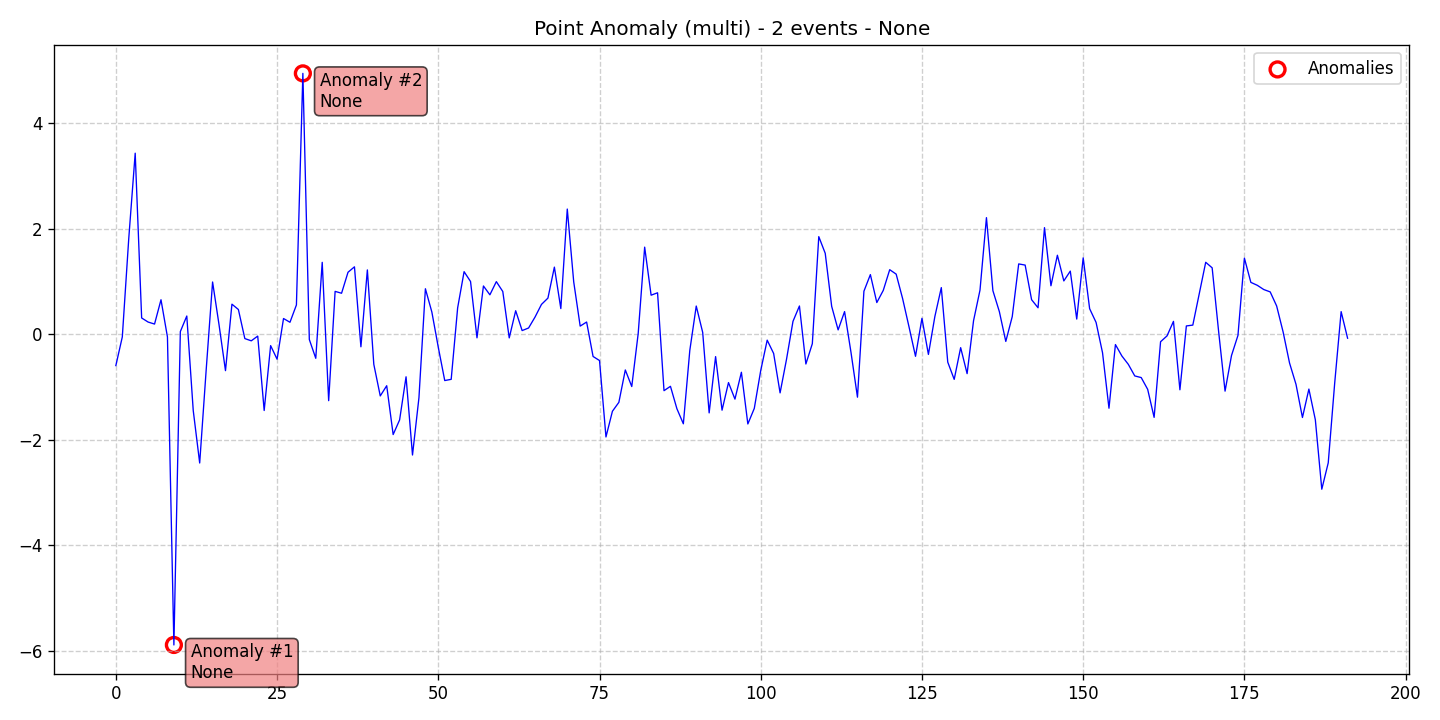

Values plotted in this chart, from the file beside it:
data, stationary, det_lin_up, det_lin_down, det_quad, det_cubic, det_exp, det_damped, stoc_trend, volatility, single_seas, multiple_seas, point_anom_single, point_anom_multi, collect_anom, context_anom, mean_shift, var_shift, trend_shift, date, is_break, is_anomaly, is_multi, location_beginning
-0.5967, 0, 0, 0, 0, 0, 0, 0, 0, 0, 0, 0, 0, 1, 0, 0, 0, 0, 0, 2020-01-01, 0, 0, 1, 0
-0.054, 0, 0, 0, 0, 0, 0, 0, 0, 0, 0, 0, 0, 1, 0, 0, 0, 0, 0, 2020-01-02, 0, 0, 1, 0
1.81, 0, 0, 0, 0, 0, 0, 0, 0, 0, 0, 0, 0, 1, 0, 0, 0, 0, 0, 2020-01-03, 0, 0, 1, 0
3.43, 0, 0, 0, 0, 0, 0, 0, 0, 0, 0, 0, 0, 1, 0, 0, 0, 0, 0, 2020-01-04, 0, 0, 1, 0
0.3059, 0, 0, 0, 0, 0, 0, 0, 0, 0, 0, 0, 0, 1, 0, 0, 0, 0, 0, 2020-01-05, 0, 0, 1, 0
0.2286, 0, 0, 0, 0, 0, 0, 0, 0, 0, 0, 0, 0, 1, 0, 0, 0, 0, 0, 2020-01-06, 0, 0, 1, 0
0.1902, 0, 0, 0, 0, 0, 0, 0, 0, 0, 0, 0, 0, 1, 0, 0, 0, 0, 0, 2020-01-07, 0, 0, 1, 0
0.6515, 0, 0, 0, 0, 0, 0, 0, 0, 0, 0, 0, 0, 1, 0, 0, 0, 0, 0, 2020-01-08, 0, 0, 1, 0
-0.05392, 0, 0, 0, 0, 0, 0, 0, 0, 0, 0, 0, 0, 1, 0, 0, 0, 0, 0, 2020-01-09, 0, 0, 1, 0
-5.894, 0, 0, 0, 0, 0, 0, 0, 0, 0, 0, 0, 0, 1, 0, 0, 0, 0, 0, 2020-01-10, 0, 1, 1, 0
0.04796, 0, 0, 0, 0, 0, 0, 0, 0, 0, 0, 0, 0, 1, 0, 0, 0, 0, 0, 2020-01-11, 0, 0, 1, 0
0.3429, 0, 0, 0, 0, 0, 0, 0, 0, 0, 0, 0, 0, 1, 0, 0, 0, 0, 0, 2020-01-12, 0, 0, 1, 0
-1.449, 0, 0, 0, 0, 0, 0, 0, 0, 0, 0, 0, 0, 1, 0, 0, 0, 0, 0, 2020-01-13, 0, 0, 1, 0
-2.444, 0, 0, 0, 0, 0, 0, 0, 0, 0, 0, 0, 0, 1, 0, 0, 0, 0, 0, 2020-01-14, 0, 0, 1, 0
-0.69, 0, 0, 0, 0, 0, 0, 0, 0, 0, 0, 0, 0, 1, 0, 0, 0, 0, 0, 2020-01-15, 0, 0, 1, 0
0.9879, 0, 0, 0, 0, 0, 0, 0, 0, 0, 0, 0, 0, 1, 0, 0, 0, 0, 0, 2020-01-16, 0, 0, 1, 0
0.1773, 0, 0, 0, 0, 0, 0, 0, 0, 0, 0, 0, 0, 1, 0, 0, 0, 0, 0, 2020-01-17, 0, 0, 1, 0
-0.6929, 0, 0, 0, 0, 0, 0, 0, 0, 0, 0, 0, 0, 1, 0, 0, 0, 0, 0, 2020-01-18, 0, 0, 1, 0
0.5674, 0, 0, 0, 0, 0, 0, 0, 0, 0, 0, 0, 0, 1, 0, 0, 0, 0, 0, 2020-01-19, 0, 0, 1, 0
0.4664, 0, 0, 0, 0, 0, 0, 0, 0, 0, 0, 0, 0, 1, 0, 0, 0, 0, 0, 2020-01-20, 0, 0, 1, 0
-0.08481, 0, 0, 0, 0, 0, 0, 0, 0, 0, 0, 0, 0, 1, 0, 0, 0, 0, 0, 2020-01-21, 0, 0, 1, 0
-0.1273, 0, 0, 0, 0, 0, 0, 0, 0, 0, 0, 0, 0, 1, 0, 0, 0, 0, 0, 2020-01-22, 0, 0, 1, 0
-0.03784, 0, 0, 0, 0, 0, 0, 0, 0, 0, 0, 0, 0, 1, 0, 0, 0, 0, 0, 2020-01-23, 0, 0, 1, 0
-1.449, 0, 0, 0, 0, 0, 0, 0, 0, 0, 0, 0, 0, 1, 0, 0, 0, 0, 0, 2020-01-24, 0, 0, 1, 0
-0.2186, 0, 0, 0, 0, 0, 0, 0, 0, 0, 0, 0, 0, 1, 0, 0, 0, 0, 0, 2020-01-25, 0, 0, 1, 0
-0.4755, 0, 0, 0, 0, 0, 0, 0, 0, 0, 0, 0, 0, 1, 0, 0, 0, 0, 0, 2020-01-26, 0, 0, 1, 0
0.2954, 0, 0, 0, 0, 0, 0, 0, 0, 0, 0, 0, 0, 1, 0, 0, 0, 0, 0, 2020-01-27, 0, 0, 1, 0
0.2243, 0, 0, 0, 0, 0, 0, 0, 0, 0, 0, 0, 0, 1, 0, 0, 0, 0, 0, 2020-01-28, 0, 0, 1, 0
0.5529, 0, 0, 0, 0, 0, 0, 0, 0, 0, 0, 0, 0, 1, 0, 0, 0, 0, 0, 2020-01-29, 0, 0, 1, 0
4.943, 0, 0, 0, 0, 0, 0, 0, 0, 0, 0, 0, 0, 1, 0, 0, 0, 0, 0, 2020-01-30, 0, 1, 1, 0
-0.1024, 0, 0, 0, 0, 0, 0, 0, 0, 0, 0, 0, 0, 1, 0, 0, 0, 0, 0, 2020-01-31, 0, 0, 1, 0
-0.4588, 0, 0, 0, 0, 0, 0, 0, 0, 0, 0, 0, 0, 1, 0, 0, 0, 0, 0, 2020-02-01, 0, 0, 1, 0
1.361, 0, 0, 0, 0, 0, 0, 0, 0, 0, 0, 0, 0, 1, 0, 0, 0, 0, 0, 2020-02-02, 0, 0, 1, 0
-1.262, 0, 0, 0, 0, 0, 0, 0, 0, 0, 0, 0, 0, 1, 0, 0, 0, 0, 0, 2020-02-03, 0, 0, 1, 0
0.81, 0, 0, 0, 0, 0, 0, 0, 0, 0, 0, 0, 0, 1, 0, 0, 0, 0, 0, 2020-02-04, 0, 0, 1, 0
0.7747, 0, 0, 0, 0, 0, 0, 0, 0, 0, 0, 0, 0, 1, 0, 0, 0, 0, 0, 2020-02-05, 0, 0, 1, 0
1.172, 0, 0, 0, 0, 0, 0, 0, 0, 0, 0, 0, 0, 1, 0, 0, 0, 0, 0, 2020-02-06, 0, 0, 1, 0
1.276, 0, 0, 0, 0, 0, 0, 0, 0, 0, 0, 0, 0, 1, 0, 0, 0, 0, 0, 2020-02-07, 0, 0, 1, 0
-0.2405, 0, 0, 0, 0, 0, 0, 0, 0, 0, 0, 0, 0, 1, 0, 0, 0, 0, 0, 2020-02-08, 0, 0, 1, 0
1.217, 0, 0, 0, 0, 0, 0, 0, 0, 0, 0, 0, 0, 1, 0, 0, 0, 0, 0, 2020-02-09, 0, 0, 1, 0
-0.5734, 0, 0, 0, 0, 0, 0, 0, 0, 0, 0, 0, 0, 1, 0, 0, 0, 0, 0, 2020-02-10, 0, 0, 1, 0
-1.172, 0, 0, 0, 0, 0, 0, 0, 0, 0, 0, 0, 0, 1, 0, 0, 0, 0, 0, 2020-02-11, 0, 0, 1, 0
-0.9789, 0, 0, 0, 0, 0, 0, 0, 0, 0, 0, 0, 0, 1, 0, 0, 0, 0, 0, 2020-02-12, 0, 0, 1, 0
-1.905, 0, 0, 0, 0, 0, 0, 0, 0, 0, 0, 0, 0, 1, 0, 0, 0, 0, 0, 2020-02-13, 0, 0, 1, 0
-1.628, 0, 0, 0, 0, 0, 0, 0, 0, 0, 0, 0, 0, 1, 0, 0, 0, 0, 0, 2020-02-14, 0, 0, 1, 0
-0.8096, 0, 0, 0, 0, 0, 0, 0, 0, 0, 0, 0, 0, 1, 0, 0, 0, 0, 0, 2020-02-15, 0, 0, 1, 0
-2.293, 0, 0, 0, 0, 0, 0, 0, 0, 0, 0, 0, 0, 1, 0, 0, 0, 0, 0, 2020-02-16, 0, 0, 1, 0
-1.205, 0, 0, 0, 0, 0, 0, 0, 0, 0, 0, 0, 0, 1, 0, 0, 0, 0, 0, 2020-02-17, 0, 0, 1, 0
0.8601, 0, 0, 0, 0, 0, 0, 0, 0, 0, 0, 0, 0, 1, 0, 0, 0, 0, 0, 2020-02-18, 0, 0, 1, 0
0.4188, 0, 0, 0, 0, 0, 0, 0, 0, 0, 0, 0, 0, 1, 0, 0, 0, 0, 0, 2020-02-19, 0, 0, 1, 0
-0.251, 0, 0, 0, 0, 0, 0, 0, 0, 0, 0, 0, 0, 1, 0, 0, 0, 0, 0, 2020-02-20, 0, 0, 1, 0
-0.8809, 0, 0, 0, 0, 0, 0, 0, 0, 0, 0, 0, 0, 1, 0, 0, 0, 0, 0, 2020-02-21, 0, 0, 1, 0
-0.8577, 0, 0, 0, 0, 0, 0, 0, 0, 0, 0, 0, 0, 1, 0, 0, 0, 0, 0, 2020-02-22, 0, 0, 1, 0
0.4971, 0, 0, 0, 0, 0, 0, 0, 0, 0, 0, 0, 0, 1, 0, 0, 0, 0, 0, 2020-02-23, 0, 0, 1, 0
1.184, 0, 0, 0, 0, 0, 0, 0, 0, 0, 0, 0, 0, 1, 0, 0, 0, 0, 0, 2020-02-24, 0, 0, 1, 0
0.9972, 0, 0, 0, 0, 0, 0, 0, 0, 0, 0, 0, 0, 1, 0, 0, 0, 0, 0, 2020-02-25, 0, 0, 1, 0
-0.07081, 0, 0, 0, 0, 0, 0, 0, 0, 0, 0, 0, 0, 1, 0, 0, 0, 0, 0, 2020-02-26, 0, 0, 1, 0
0.9123, 0, 0, 0, 0, 0, 0, 0, 0, 0, 0, 0, 0, 1, 0, 0, 0, 0, 0, 2020-02-27, 0, 0, 1, 0
0.7452, 0, 0, 0, 0, 0, 0, 0, 0, 0, 0, 0, 0, 1, 0, 0, 0, 0, 0, 2020-02-28, 0, 0, 1, 0
0.9948, 0, 0, 0, 0, 0, 0, 0, 0, 0, 0, 0, 0, 1, 0, 0, 0, 0, 0, 2020-02-29, 0, 0, 1, 0
... 132 more rows
